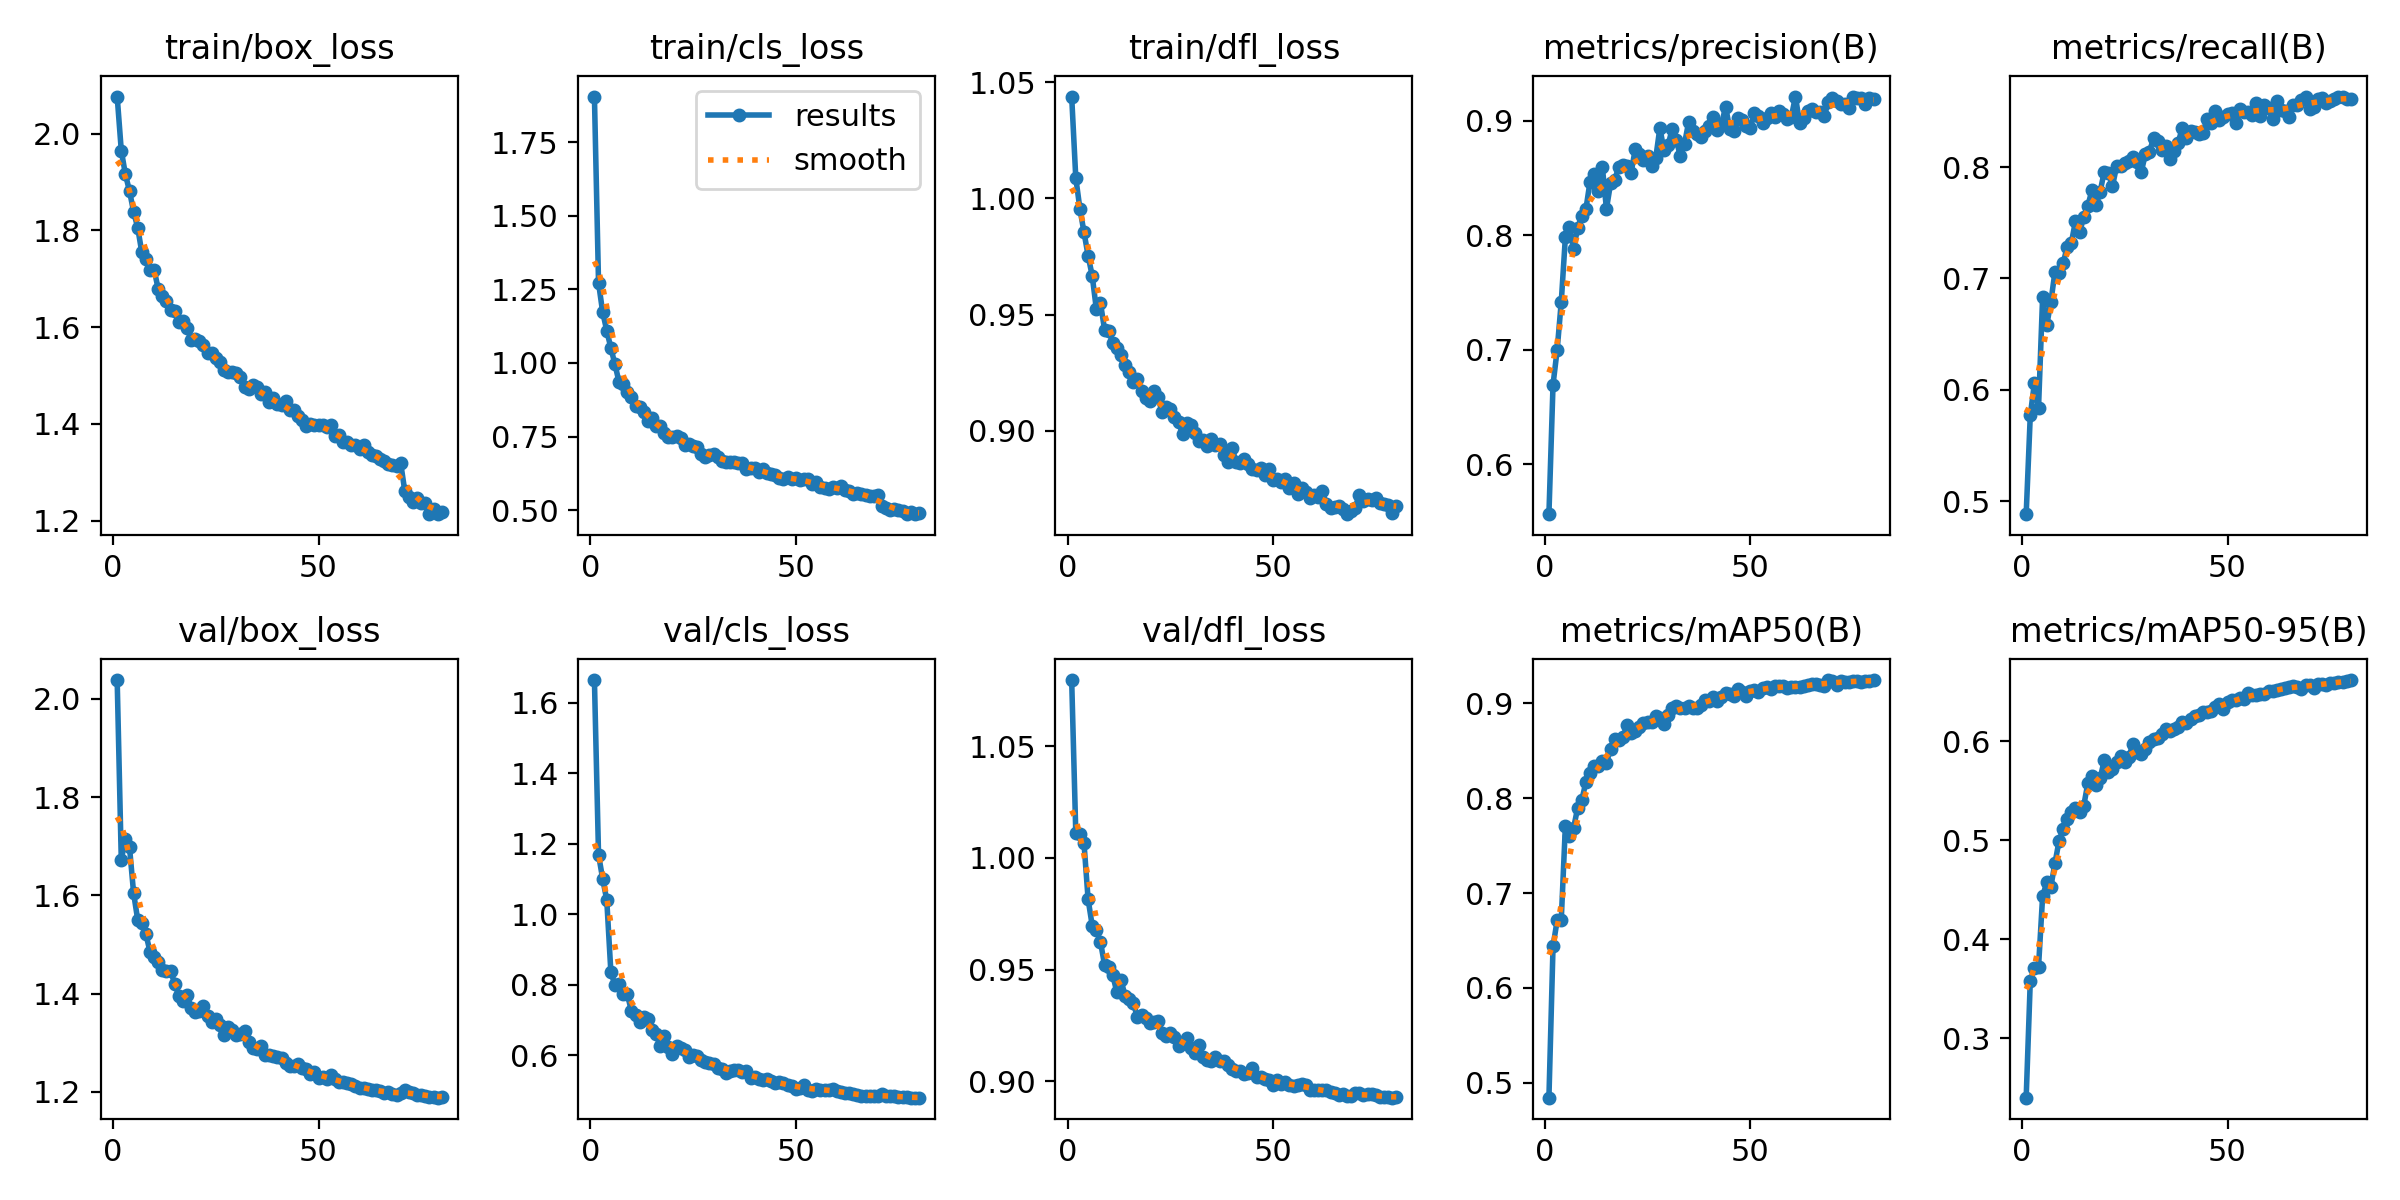

Data behind this chart, as committed beside it:
epoch, time, train/box_loss, train/cls_loss, train/dfl_loss, metrics/precision(B), metrics/recall(B), metrics/mAP50(B), metrics/mAP50-95(B), val/box_loss, val/cls_loss, val/dfl_loss, lr/pg0, lr/pg1, lr/pg2
1, 56.95, 2.077, 1.905, 1.044, 0.5563, 0.4884, 0.4844, 0.2398, 2.038, 1.665, 1.08, 0.0003696, 0.0003696, 0.0003696
2, 107.2, 1.965, 1.273, 1.009, 0.6695, 0.5771, 0.6439, 0.3577, 1.672, 1.169, 1.011, 0.0007308, 0.0007308, 0.0007308
3, 154.3, 1.916, 1.173, 0.9956, 0.6996, 0.606, 0.6711, 0.3711, 1.716, 1.101, 1.011, 0.001083, 0.001083, 0.001083
4, 200.9, 1.882, 1.11, 0.9854, 0.7416, 0.5835, 0.6715, 0.3715, 1.698, 1.041, 1.007, 0.00107, 0.00107, 0.00107
5, 248.4, 1.838, 1.051, 0.9754, 0.798, 0.6831, 0.7704, 0.443, 1.605, 0.8369, 0.9814, 0.001056, 0.001056, 0.001056
6, 298.6, 1.805, 0.9953, 0.9667, 0.8073, 0.6579, 0.7601, 0.4572, 1.55, 0.7992, 0.9697, 0.001042, 0.001042, 0.001042
7, 347.3, 1.754, 0.9346, 0.9524, 0.7879, 0.6788, 0.7685, 0.4528, 1.545, 0.8036, 0.9676, 0.001029, 0.001029, 0.001029
8, 397.3, 1.74, 0.9294, 0.955, 0.8066, 0.7058, 0.7898, 0.4764, 1.521, 0.7729, 0.9625, 0.001015, 0.001015, 0.001015
9, 465.3, 1.718, 0.9018, 0.9436, 0.817, 0.7047, 0.7976, 0.4991, 1.485, 0.7743, 0.9521, 0.001001, 0.001001, 0.001001
10, 513, 1.719, 0.8852, 0.9429, 0.8228, 0.7137, 0.8173, 0.5112, 1.475, 0.7258, 0.9511, 0.0009873, 0.0009873, 0.0009873
11, 567.7, 1.678, 0.8546, 0.9379, 0.8467, 0.7286, 0.8269, 0.5209, 1.465, 0.7146, 0.9475, 0.0009735, 0.0009735, 0.0009735
12, 615.8, 1.664, 0.8492, 0.9357, 0.8531, 0.732, 0.8334, 0.5282, 1.447, 0.6952, 0.9398, 0.0009598, 0.0009598, 0.0009598
13, 665.2, 1.653, 0.8333, 0.9326, 0.8385, 0.7515, 0.8337, 0.5324, 1.446, 0.7094, 0.9452, 0.000946, 0.000946, 0.000946
14, 714.2, 1.636, 0.8043, 0.9281, 0.8597, 0.7416, 0.839, 0.5282, 1.446, 0.7032, 0.9383, 0.0009323, 0.0009323, 0.0009323
15, 766.2, 1.632, 0.8122, 0.9252, 0.823, 0.7547, 0.8375, 0.5343, 1.421, 0.6726, 0.9369, 0.0009185, 0.0009185, 0.0009185
16, 814, 1.611, 0.787, 0.9212, 0.8452, 0.7652, 0.8518, 0.5573, 1.396, 0.6596, 0.9348, 0.0009048, 0.0009048, 0.0009048
17, 861.5, 1.613, 0.7876, 0.9221, 0.8484, 0.779, 0.862, 0.5652, 1.384, 0.6268, 0.9287, 0.000891, 0.000891, 0.000891
18, 909.5, 1.598, 0.762, 0.9169, 0.8596, 0.7657, 0.861, 0.5559, 1.397, 0.6544, 0.9295, 0.0008773, 0.0008773, 0.0008773
19, 958, 1.574, 0.7474, 0.914, 0.861, 0.7779, 0.8642, 0.5624, 1.371, 0.6238, 0.9283, 0.0008635, 0.0008635, 0.0008635
20, 1009, 1.576, 0.7477, 0.9127, 0.8606, 0.7958, 0.8766, 0.5804, 1.363, 0.6038, 0.9262, 0.0008498, 0.0008498, 0.0008498
21, 1060, 1.571, 0.751, 0.9172, 0.8544, 0.7947, 0.8691, 0.569, 1.365, 0.6265, 0.9265, 0.000836, 0.000836, 0.000836
22, 1110, 1.563, 0.7436, 0.9145, 0.8752, 0.7829, 0.8703, 0.572, 1.375, 0.6196, 0.9269, 0.0008223, 0.0008223, 0.0008223
23, 1171, 1.546, 0.7228, 0.9079, 0.8707, 0.8005, 0.8748, 0.5793, 1.355, 0.6148, 0.9217, 0.0008085, 0.0008085, 0.0008085
24, 1218, 1.546, 0.7235, 0.9104, 0.8659, 0.801, 0.8792, 0.5848, 1.342, 0.5956, 0.9204, 0.0007948, 0.0007948, 0.0007948
25, 1267, 1.536, 0.7189, 0.9092, 0.8692, 0.8035, 0.8801, 0.5791, 1.349, 0.6012, 0.9217, 0.000781, 0.000781, 0.000781
26, 1315, 1.529, 0.7147, 0.9059, 0.8601, 0.8053, 0.88, 0.5839, 1.337, 0.5985, 0.9197, 0.0007673, 0.0007673, 0.0007673
27, 1361, 1.512, 0.691, 0.9037, 0.8675, 0.8092, 0.8868, 0.5974, 1.315, 0.5861, 0.9157, 0.0007535, 0.0007535, 0.0007535
28, 1408, 1.506, 0.6808, 0.8985, 0.8937, 0.8042, 0.884, 0.5893, 1.333, 0.5825, 0.9169, 0.0007398, 0.0007398, 0.0007398
29, 1456, 1.507, 0.6857, 0.9033, 0.8745, 0.7954, 0.8784, 0.5865, 1.326, 0.5785, 0.9194, 0.000726, 0.000726, 0.000726
30, 1513, 1.505, 0.6905, 0.9026, 0.879, 0.8113, 0.8874, 0.5921, 1.316, 0.5769, 0.915, 0.0007123, 0.0007123, 0.0007123
31, 1558, 1.498, 0.6814, 0.8989, 0.8926, 0.8137, 0.8947, 0.5994, 1.317, 0.565, 0.9127, 0.0006985, 0.0006985, 0.0006985
32, 1605, 1.475, 0.6669, 0.8955, 0.8831, 0.8258, 0.8975, 0.6019, 1.323, 0.5609, 0.916, 0.0006848, 0.0006848, 0.0006848
33, 1653, 1.472, 0.6648, 0.896, 0.8689, 0.8237, 0.8952, 0.6032, 1.301, 0.5512, 0.9106, 0.000671, 0.000671, 0.000671
34, 1700, 1.479, 0.6644, 0.8932, 0.88, 0.8151, 0.8953, 0.6071, 1.29, 0.5563, 0.9093, 0.0006573, 0.0006573, 0.0006573
35, 1747, 1.476, 0.6644, 0.8965, 0.8987, 0.819, 0.8967, 0.6119, 1.287, 0.559, 0.9092, 0.0006435, 0.0006435, 0.0006435
36, 1796, 1.463, 0.6597, 0.8939, 0.891, 0.8072, 0.8946, 0.6098, 1.293, 0.5575, 0.9108, 0.0006298, 0.0006298, 0.0006298
37, 1845, 1.465, 0.6588, 0.8941, 0.8882, 0.8141, 0.8945, 0.6119, 1.275, 0.5523, 0.9092, 0.000616, 0.000616, 0.000616
38, 1893, 1.445, 0.6393, 0.8893, 0.8858, 0.822, 0.8984, 0.6141, 1.276, 0.5556, 0.9091, 0.0006023, 0.0006023, 0.0006023
39, 1940, 1.453, 0.6421, 0.8867, 0.8909, 0.8352, 0.9036, 0.6196, 1.274, 0.5364, 0.9071, 0.0005886, 0.0005886, 0.0005886
40, 1987, 1.441, 0.642, 0.8928, 0.8958, 0.8261, 0.9025, 0.6186, 1.27, 0.538, 0.9052, 0.0005748, 0.0005748, 0.0005748
41, 2031, 1.439, 0.6313, 0.8866, 0.9035, 0.8323, 0.9064, 0.6226, 1.269, 0.5337, 0.9047, 0.0005611, 0.0005611, 0.0005611
42, 2078, 1.447, 0.6413, 0.8862, 0.8922, 0.8314, 0.9026, 0.6249, 1.259, 0.5311, 0.9043, 0.0005473, 0.0005473, 0.0005473
43, 2124, 1.428, 0.627, 0.8878, 0.8969, 0.8297, 0.9067, 0.6268, 1.253, 0.5333, 0.9032, 0.0005336, 0.0005336, 0.0005336
44, 2169, 1.428, 0.622, 0.8856, 0.9122, 0.8305, 0.9112, 0.6298, 1.253, 0.5272, 0.9038, 0.0005198, 0.0005198, 0.0005198
45, 2213, 1.416, 0.6189, 0.8836, 0.893, 0.8433, 0.9094, 0.6294, 1.257, 0.523, 0.9059, 0.0005061, 0.0005061, 0.0005061
46, 2256, 1.407, 0.6109, 0.8832, 0.8912, 0.8399, 0.908, 0.6308, 1.249, 0.524, 0.9017, 0.0004923, 0.0004923, 0.0004923
47, 2302, 1.395, 0.6048, 0.8838, 0.9023, 0.8499, 0.915, 0.6345, 1.246, 0.5206, 0.902, 0.0004786, 0.0004786, 0.0004786
48, 2351, 1.4, 0.6121, 0.8808, 0.9006, 0.8425, 0.9113, 0.6372, 1.237, 0.5171, 0.9011, 0.0004648, 0.0004648, 0.0004648
49, 2400, 1.397, 0.6056, 0.8835, 0.8954, 0.845, 0.9081, 0.6326, 1.24, 0.512, 0.9004, 0.0004511, 0.0004511, 0.0004511
50, 2448, 1.397, 0.608, 0.8788, 0.8934, 0.8478, 0.9129, 0.6398, 1.229, 0.5059, 0.8984, 0.0004373, 0.0004373, 0.0004373
51, 2494, 1.397, 0.6028, 0.8791, 0.9072, 0.8483, 0.9136, 0.6412, 1.231, 0.5081, 0.9007, 0.0004236, 0.0004236, 0.0004236
52, 2543, 1.393, 0.606, 0.8781, 0.9046, 0.8391, 0.9123, 0.6418, 1.226, 0.5165, 0.8986, 0.0004098, 0.0004098, 0.0004098
53, 2588, 1.398, 0.6043, 0.8793, 0.8983, 0.8523, 0.9156, 0.6431, 1.234, 0.5023, 0.8998, 0.0003961, 0.0003961, 0.0003961
54, 2637, 1.374, 0.5888, 0.8751, 0.9021, 0.8497, 0.9174, 0.6424, 1.225, 0.5001, 0.8983, 0.0003823, 0.0003823, 0.0003823
55, 2685, 1.377, 0.5953, 0.8774, 0.9064, 0.8495, 0.9154, 0.6485, 1.22, 0.5052, 0.8976, 0.0003686, 0.0003686, 0.0003686
56, 2734, 1.363, 0.5804, 0.8729, 0.9029, 0.8469, 0.9177, 0.6463, 1.219, 0.5018, 0.8983, 0.0003548, 0.0003548, 0.0003548
57, 2783, 1.363, 0.5769, 0.8752, 0.9087, 0.8576, 0.9181, 0.6463, 1.219, 0.5017, 0.8986, 0.0003411, 0.0003411, 0.0003411
58, 2829, 1.356, 0.5727, 0.8736, 0.9056, 0.8456, 0.9183, 0.647, 1.215, 0.5013, 0.8982, 0.0003273, 0.0003273, 0.0003273
59, 2875, 1.357, 0.5784, 0.8711, 0.9016, 0.8559, 0.9161, 0.6471, 1.211, 0.5061, 0.8962, 0.0003136, 0.0003136, 0.0003136
60, 2921, 1.348, 0.5739, 0.8722, 0.9034, 0.8531, 0.9173, 0.6509, 1.209, 0.4978, 0.8959, 0.0002998, 0.0002998, 0.0002998
... 20 more rows
